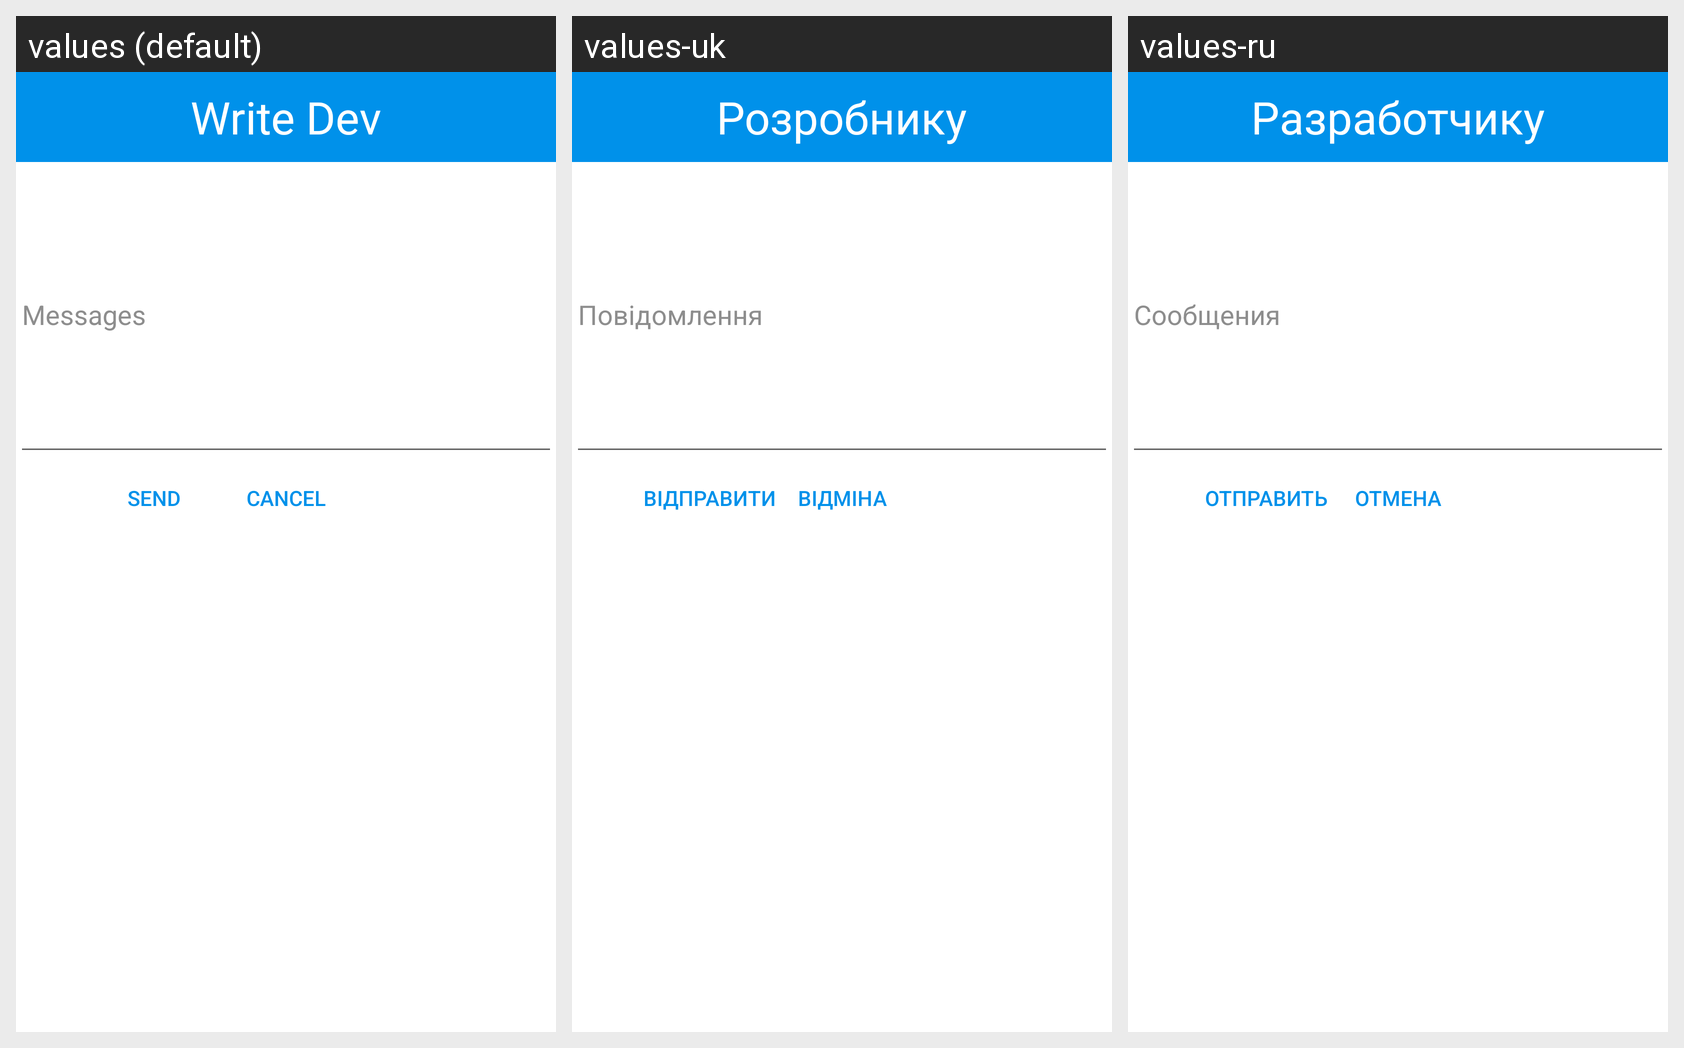

Strings drawn on this Android screen and how each of the app's shown locales translates them:
Android screen res/layout/send_dialog.xml rendered under 3 locales, left to right: values (default), values-uk, values-ru. Device: Nexus 5 (rendered at 1080×1920; each locale shown at half size, 540×960, under a caption strip naming it); theme AppTheme.
Strings drawn on this screen, with the default value and each locale's value (text and hints the layout hard-codes, and strings that could not be matched under every locale, appear in the picture but are not listed):

drawer_item_massages
  values: Messages
  values-uk: Повідомлення
  values-ru: Сообщения

setings_send_cancel
  values: Cancel
  values-uk: Відміна
  values-ru: Отмена

setings_send_ok
  values: Send
  values-uk: Відправити
  values-ru: Отправить

setings_send_header
  values: Write Dev
  values-uk: Розробнику
  values-ru: Разработчику
